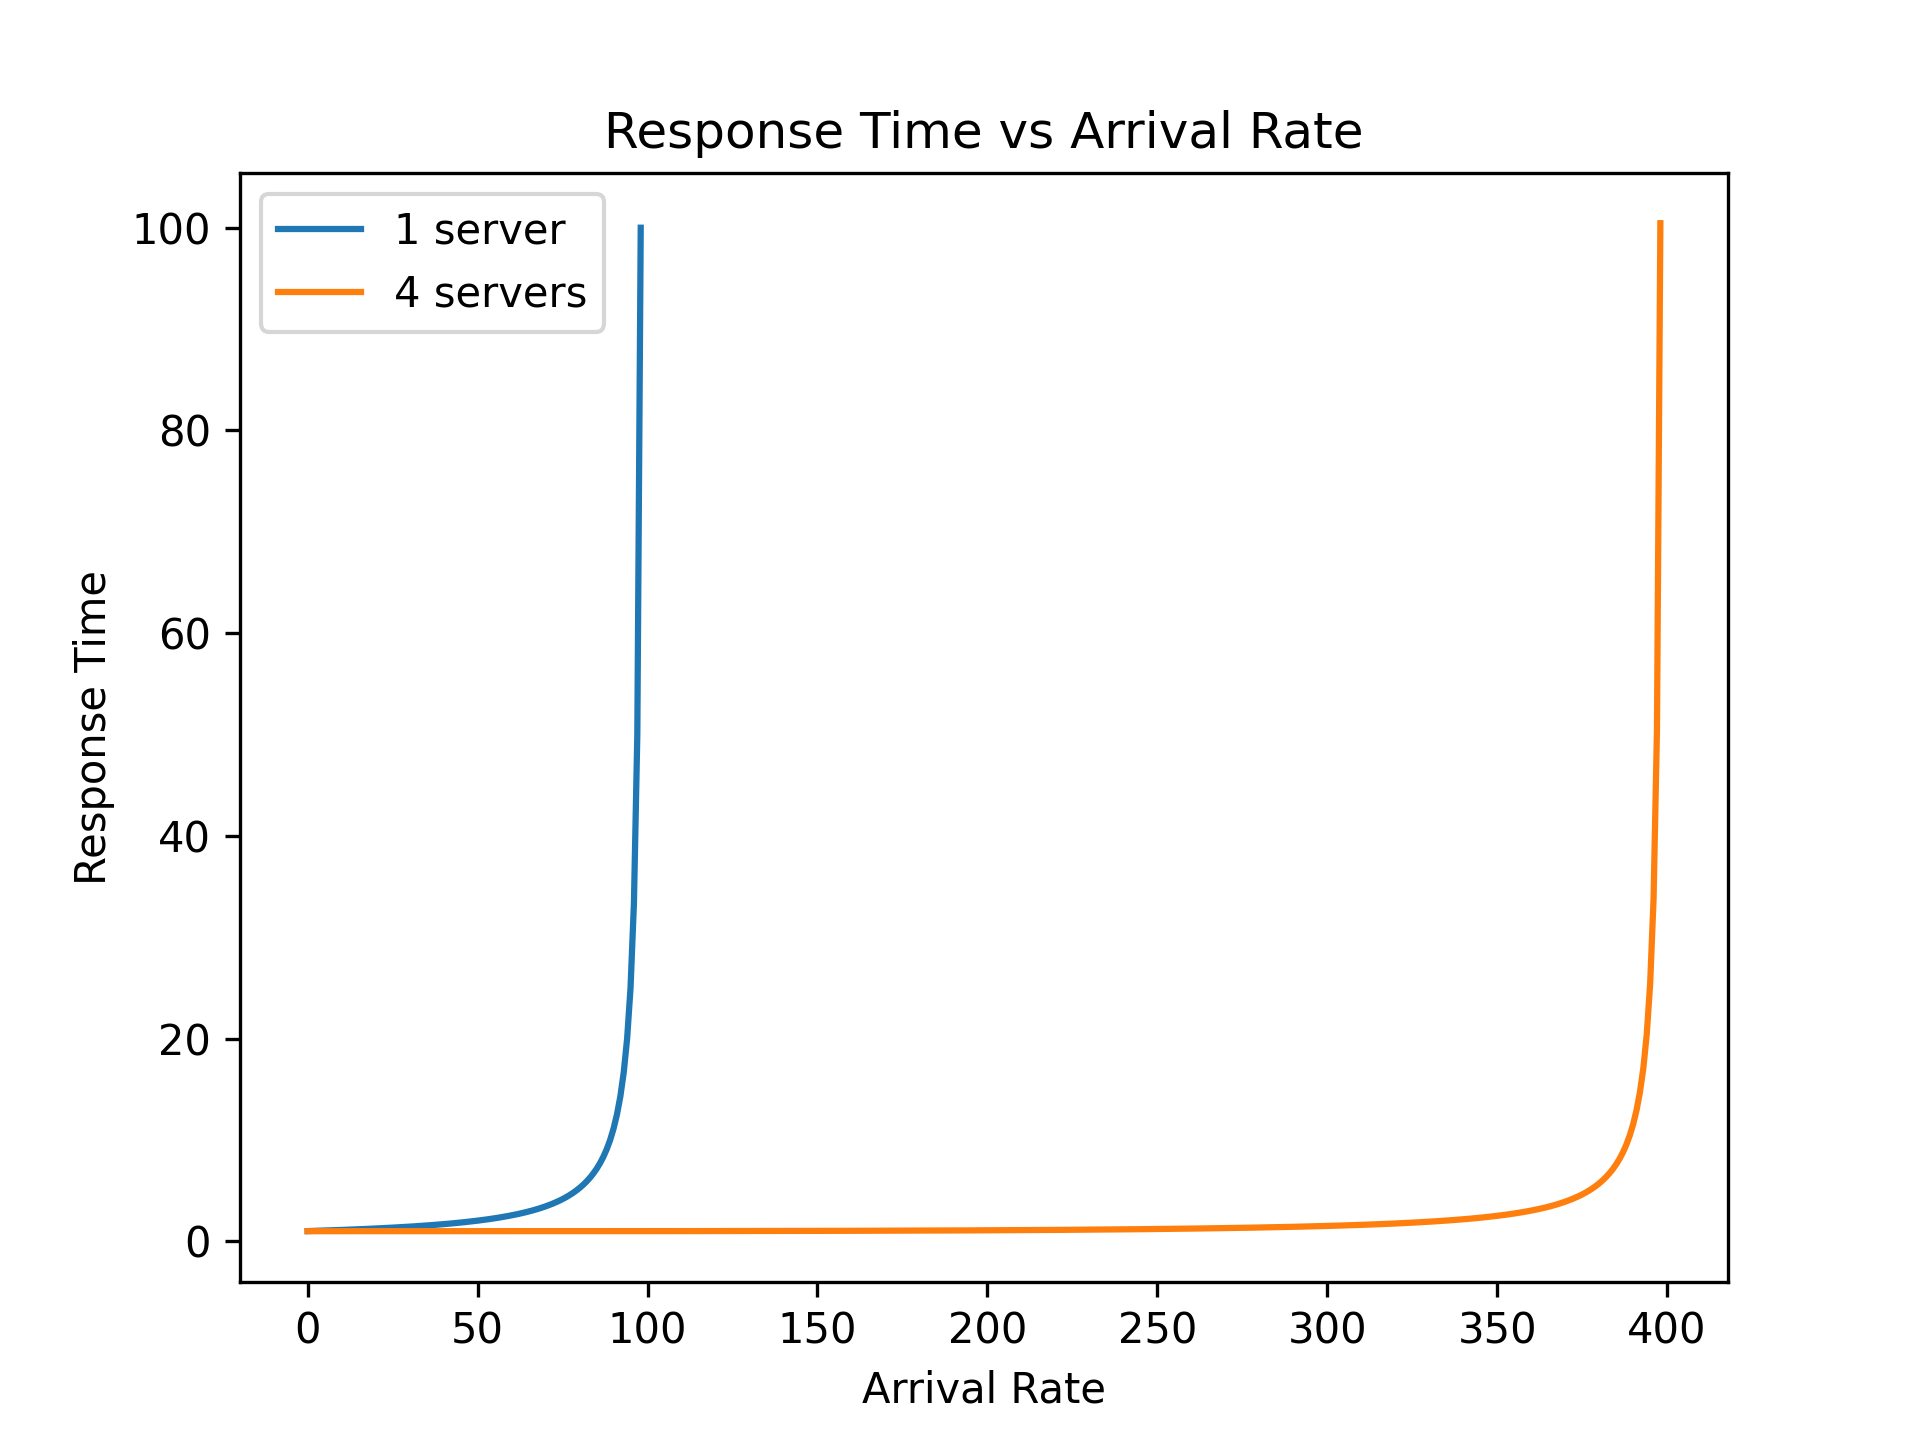

The table this chart was drawn from, first rows:
1 server, 4 servers
1.01, 1
1.02, 1
1.031, 1
1.042, 1
1.053, 1
1.064, 1
1.075, 1
1.087, 1
1.099, 1
1.111, 1
1.124, 1
1.136, 1
1.149, 1
1.163, 1
1.176, 1
1.19, 1
1.205, 1
1.22, 1
1.235, 1
1.25, 1
1.266, 1
1.282, 1
1.299, 1
1.316, 1
1.333, 1
1.351, 1
1.37, 1
1.389, 1
1.408, 1
1.429, 1
1.449, 1
1.471, 1
1.493, 1
1.515, 1
1.538, 1
1.562, 1
1.587, 1
1.613, 1
1.639, 1
1.667, 1
1.695, 1
1.724, 1
1.754, 1
1.786, 1
1.818, 1
1.852, 1
1.887, 1
1.923, 1
1.961, 1
2.0, 1.001
2.041, 1.001
2.083, 1.001
2.128, 1.001
2.174, 1.001
2.222, 1.001
2.273, 1.001
2.326, 1.001
2.381, 1.001
2.439, 1.001
2.5, 1.001
... 339 more rows
